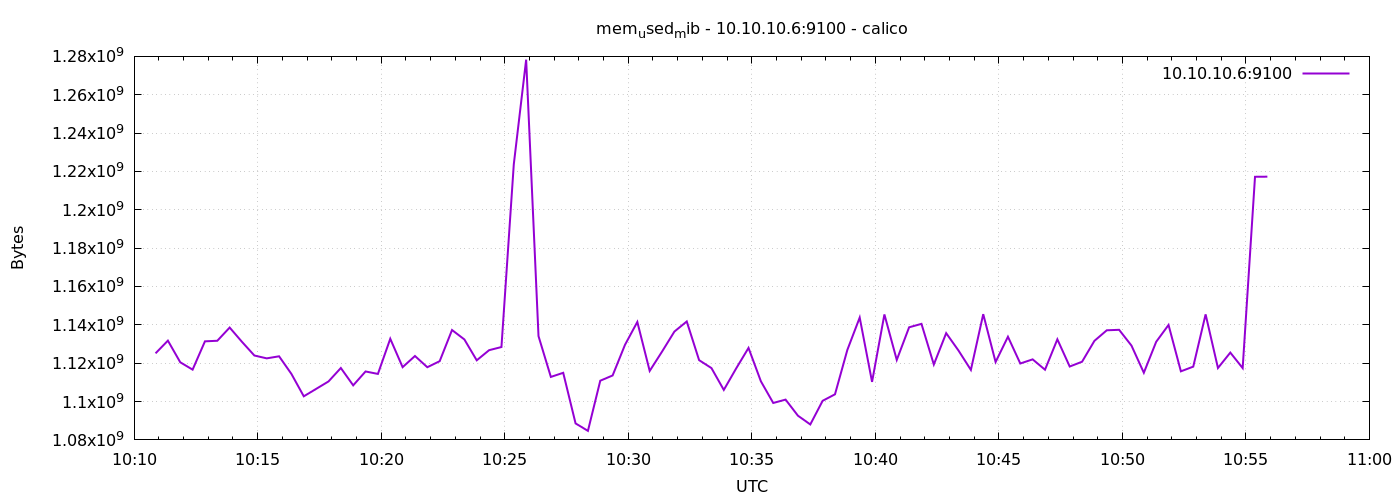

The table this chart was drawn from, first rows:
1776766252	1125142528
1776766282	1131761664
1776766312	1120481280
1776766342	1116643328
1776766372	1131401216
1776766402	1131700224
1776766432	1138585600
1776766462	1131110400
1776766492	1124007936
1776766522	1122521088
1776766552	1123598336
1776766582	1114394624
1776766612	1102733312
1776766642	1106599936
1776766672	1110478848
1776766702	1117495296
1776766732	1108447232
1776766762	1115688960
1776766792	1114406912
1776766822	1132740608
1776766852	1117929472
1776766882	1123753984
1776766912	1117900800
1776766942	1121050624
1776766972	1137299456
1776767002	1132384256
1776767032	1121501184
1776767062	1126785024
1776767092	1128431616
1776767122	1223729152
1776767152	1278300160
1776767182	1134116864
1776767212	1112846336
1776767242	1114984448
1776767272	1088593920
1776767302	1084710912
1776767332	1110872064
1776767362	1113604096
1776767392	1129570304
1776767422	1141514240
1776767452	1115963392
1776767482	1126039552
1776767512	1136492544
1776767542	1141760000
1776767572	1121587200
1776767602	1117446144
1776767632	1106063360
1776767662	1117265920
1776767692	1127968768
1776767722	1110577152
1776767752	1099264000
1776767782	1101008896
1776767812	1092624384
1776767842	1088057344
1776767872	1100390400
1776767902	1103773696
1776767932	1126924288
1776767962	1143799808
1776767992	1110261760
1776768022	1145430016
1776768052	1121705984
... 30 more rows
